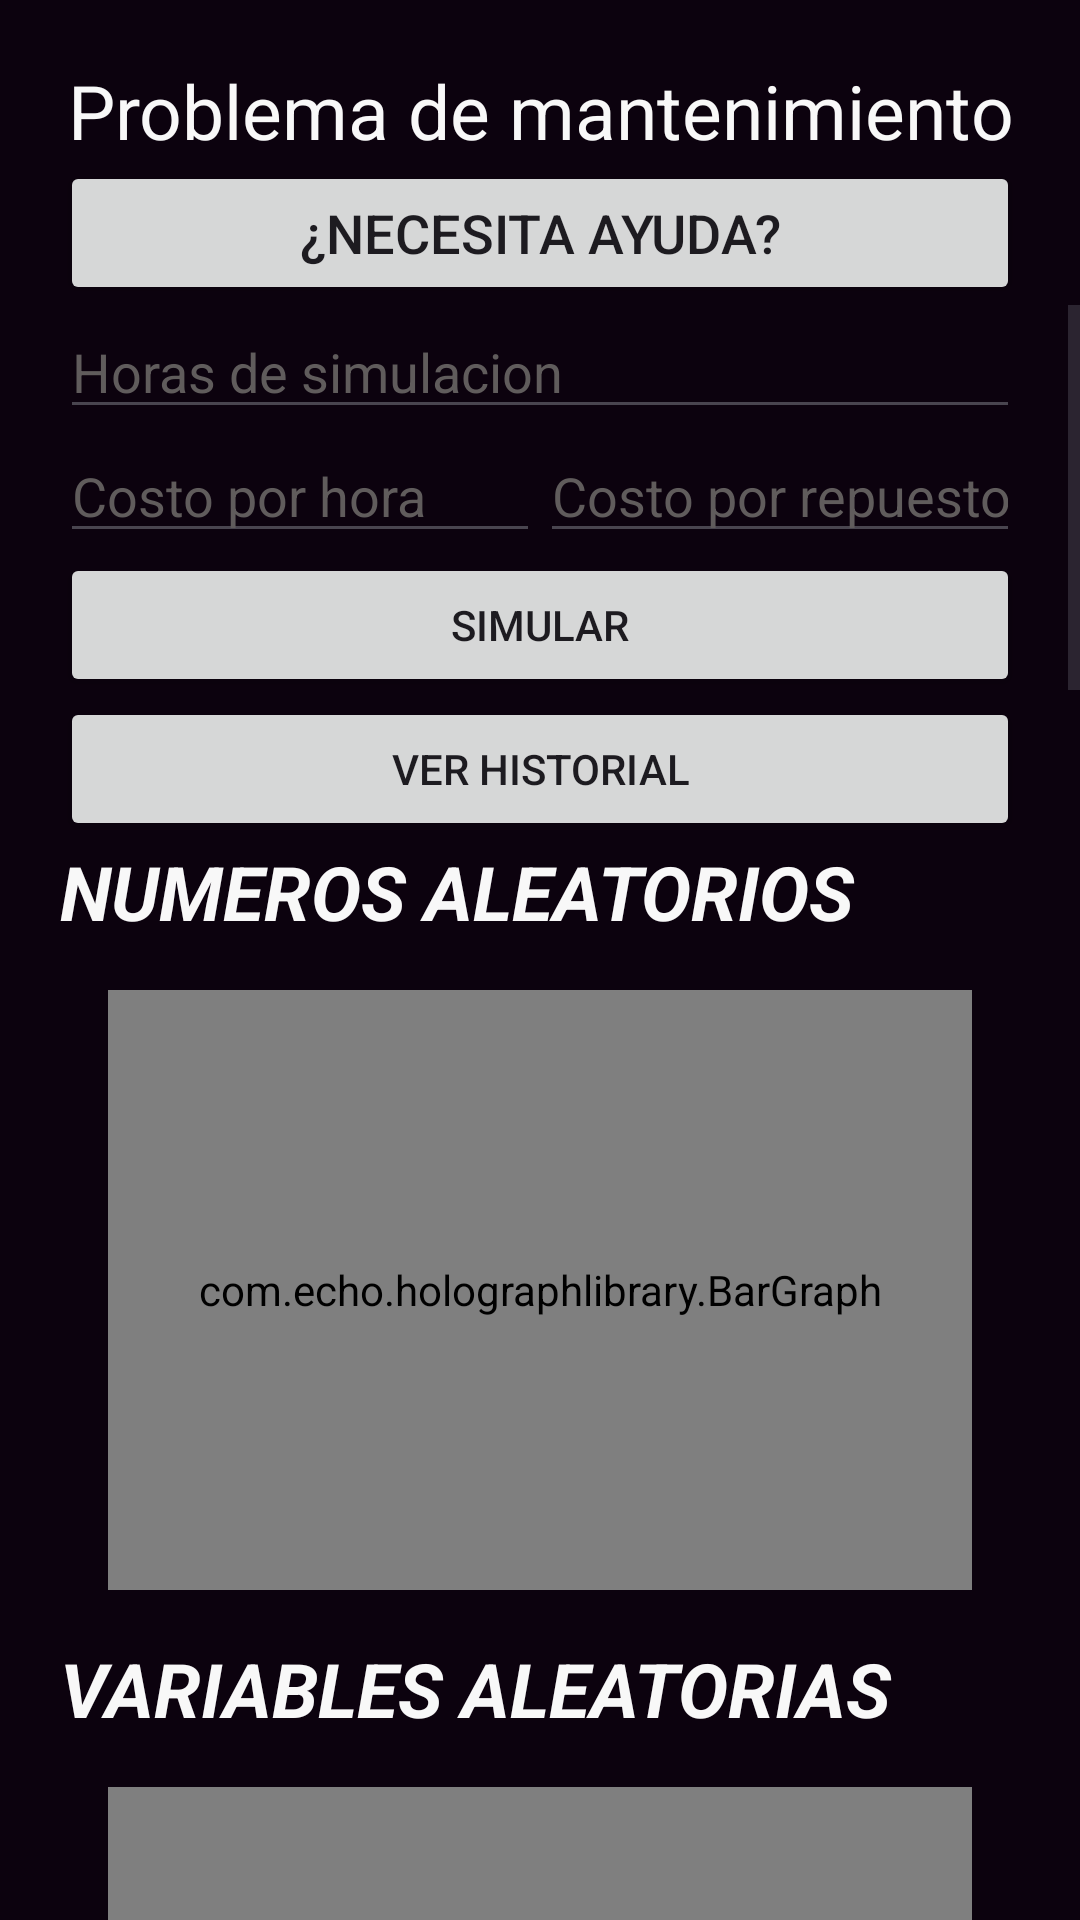

Here is an Android app screen rendered from its layout file. Give the layout XML and the strings, colors and styles it references.
<!-- AndroidManifest.xml: application theme Theme.TSS -->
<!-- res/layout/activity_main.xml -->
<?xml version="1.0" encoding="utf-8"?>
<androidx.constraintlayout.widget.ConstraintLayout xmlns:android="http://schemas.android.com/apk/res/android"
    xmlns:app="http://schemas.android.com/apk/res-auto"
    xmlns:tools="http://schemas.android.com/tools"
    android:id="@+id/container"
    android:layout_width="match_parent"
    android:layout_height="match_parent"
    android:background="#0c020e"
    tools:context=".MainActivity">

    <LinearLayout
        android:id="@+id/topLayout"
        android:layout_width="0dp"
        android:layout_height="wrap_content"
        android:layout_margin="20dp"
        android:gravity="center"
        android:orientation="vertical"
        app:layout_constraintEnd_toEndOf="parent"
        app:layout_constraintStart_toStartOf="parent"
        app:layout_constraintTop_toTopOf="parent"
        tools:ignore="MissingConstraints">

        <TextView
            android:layout_width="match_parent"
            android:layout_height="wrap_content"
            android:text="Problema de mantenimiento"
            android:textSize="25dp"
            android:gravity="center"
            android:textColor="#F8F8F8"/>

        <Button
            android:id="@+id/help"
            android:layout_width="match_parent"
            android:layout_height="wrap_content"
            android:textSize="18dp"
            android:text="¿Necesita ayuda?"/>
    </LinearLayout>

    <ScrollView
        android:id="@+id/scrollView"
        android:layout_width="0dp"
        android:layout_height="0dp"
        app:layout_constraintBottom_toBottomOf="parent"
        app:layout_constraintEnd_toEndOf="parent"
        app:layout_constraintHorizontal_bias="0.0"
        app:layout_constraintStart_toStartOf="parent"
        app:layout_constraintTop_toBottomOf="@+id/topLayout"
        app:layout_constraintVertical_bias="1.0">

        <LinearLayout
            android:layout_width="match_parent"
            android:layout_height="wrap_content"
            android:layout_marginStart="20dp"
            android:layout_marginEnd="20dp"
            android:orientation="vertical"
            tools:layout_editor_absoluteX="1dp"
            tools:layout_editor_absoluteY="49dp">

            <EditText
                android:id="@+id/input"
                android:layout_width="match_parent"
                android:layout_height="wrap_content"
                android:layout_weight="1"
                android:gravity="start"
                android:hint="Horas de simulacion"
                android:inputType="number"
                android:textColor="#F8F8F8"
                android:textColorHint="#605C5C" />

            <LinearLayout
                android:layout_width="match_parent"
                android:layout_height="wrap_content"
                android:orientation="horizontal">

                <EditText
                    android:id="@+id/priceHours"
                    android:layout_width="match_parent"
                    android:layout_height="wrap_content"
                    android:layout_weight="1"
                    android:gravity="start"
                    android:hint="Costo por hora"
                    android:inputType="number"
                    android:textColor="#F8F8F8"
                    android:textColorHint="#605C5C" />

                <EditText
                    android:id="@+id/priceReplacement"
                    android:layout_width="match_parent"
                    android:layout_height="wrap_content"
                    android:layout_weight="1"
                    android:gravity="start"
                    android:hint="Costo por repuesto"
                    android:inputType="number"
                    android:textColor="#F8F8F8"
                    android:textColorHint="#605C5C" />
            </LinearLayout>

            <Button
                android:id="@+id/simular"
                android:layout_width="match_parent"
                android:layout_height="wrap_content"
                android:gravity="center"
                android:text="Simular" />

            <Button
                android:id="@+id/history"
                android:layout_width="match_parent"
                android:layout_height="wrap_content"
                android:gravity="center"
                android:text="Ver historial" />

            <TextView
                android:layout_width="wrap_content"
                android:layout_height="wrap_content"
                android:text="NUMEROS ALEATORIOS"
                android:textColor="#F8F8F8"
                android:textSize="25dp"
                android:textStyle="bold|italic" />

            <TableLayout
                android:id="@+id/tableNumberLayout"
                android:layout_width="match_parent"
                android:layout_height="wrap_content"
                android:stretchColumns="*"
                android:textColor="#F8F8F8" />

            <com.echo.holographlibrary.BarGraph
                android:id="@+id/graphRandomsNumbers"
                android:layout_width="match_parent"
                android:layout_height="200dp"
                android:layout_margin="16dp" />

            <TextView
                android:layout_width="wrap_content"
                android:layout_height="wrap_content"
                android:text="VARIABLES ALEATORIAS"
                android:textColor="#F8F8F8"
                android:textSize="25dp"
                android:textStyle="bold|italic" />

            <TableLayout
                android:id="@+id/tableVariableLayout"
                android:layout_width="match_parent"
                android:layout_height="wrap_content"
                android:stretchColumns="*"
                android:textColor="#F8F8F8" />

            <lecho.lib.hellocharts.view.LineChartView
                android:id="@+id/lineChart"
                android:layout_width="match_parent"
                android:layout_height="300dp"
                android:layout_margin="16dp" />

            <LinearLayout
                android:layout_width="match_parent"
                android:layout_height="wrap_content"
                android:gravity="center">

                <TextView
                    android:id="@+id/VarLabel1"
                    android:layout_width="wrap_content"
                    android:layout_height="wrap_content"
                    android:layout_gravity="center"
                    android:layout_marginEnd="10dp"
                    android:text="Box Muller 1"
                    android:textColor="#0000FF"
                    android:textSize="20dp"
                    android:visibility="invisible" />

                <TextView
                    android:id="@+id/VarLabel2"
                    android:layout_width="wrap_content"
                    android:layout_height="wrap_content"
                    android:layout_gravity="center"
                    android:layout_marginStart="10dp"
                    android:text="Box Muller 2"
                    android:textColor="#00FF00"
                    android:textSize="20dp"
                    android:visibility="invisible" />
            </LinearLayout>

            <TextView
                android:layout_width="wrap_content"
                android:layout_height="wrap_content"
                android:text="HORAS ACTIVAS"
                android:textColor="#F8F8F8"
                android:textSize="25dp"
                android:textStyle="bold|italic" />

            <TableLayout
                android:id="@+id/hoursActive"
                android:layout_width="match_parent"
                android:layout_height="wrap_content"
                android:stretchColumns="*"
                android:textColor="#F8F8F8" />

            <com.jjoe64.graphview.GraphView
                android:id="@+id/scatterOne"
                android:layout_width="match_parent"
                android:layout_height="400dp"
                android:layout_margin="16dp" />

            <TextView
                android:layout_width="wrap_content"
                android:layout_height="wrap_content"
                android:layout_gravity="center"
                android:text="Diagrama de frecuenias Pol.1"
                android:textSize="20dp" />

            <TextView
                android:id="@+id/ErrorsPolOne"
                android:layout_width="wrap_content"
                android:layout_height="wrap_content"
                android:layout_marginStart="10dp"
                android:layout_gravity="center" />

            <com.jjoe64.graphview.GraphView
                android:id="@+id/scatterTwo"
                android:layout_width="match_parent"
                android:layout_height="400dp"
                android:layout_margin="16dp" />

            <TextView
                android:layout_width="wrap_content"
                android:layout_height="wrap_content"
                android:layout_gravity="center"
                android:text="Diagrama de frecuenias Pol.2"
                android:textSize="20dp" />

            <TextView
                android:id="@+id/ErrorsPolTwo"
                android:layout_width="wrap_content"
                android:layout_height="wrap_content"
                android:layout_marginStart="15dp"
                android:layout_gravity="center" />

            <TextView
                android:layout_width="wrap_content"
                android:layout_height="wrap_content"
                android:text="COSTOS"
                android:textColor="#F8F8F8"
                android:textSize="25dp"
                android:textStyle="bold|italic" />

            <TextView
                android:id="@+id/pricePerHour"
                android:layout_width="wrap_content"
                android:layout_height="wrap_content"
                android:textSize="15dp" />

            <TextView
                android:id="@+id/pricePerSpare"
                android:layout_width="wrap_content"
                android:layout_height="wrap_content"
                android:textSize="15dp" />

            <TextView
                android:id="@+id/optionFinal"
                android:layout_width="wrap_content"
                android:layout_height="wrap_content"
                android:layout_gravity="center"
                android:textColor="#E3001B"
                android:textSize="20dp" />

            <com.echo.holographlibrary.BarGraph
                android:id="@+id/costs"
                android:layout_width="match_parent"
                android:layout_height="300dp"
                android:layout_margin="16dp" />
        </LinearLayout>
    </ScrollView>

</androidx.constraintlayout.widget.ConstraintLayout>
<!-- resources referenced by this layout -->
<resources>
  <style name="Theme.TSS" parent="Base.Theme.TSS" />
  <style name="Base.Theme.TSS" parent="Theme.Material3.DayNight.NoActionBar">
          
          
      </style>
</resources>
